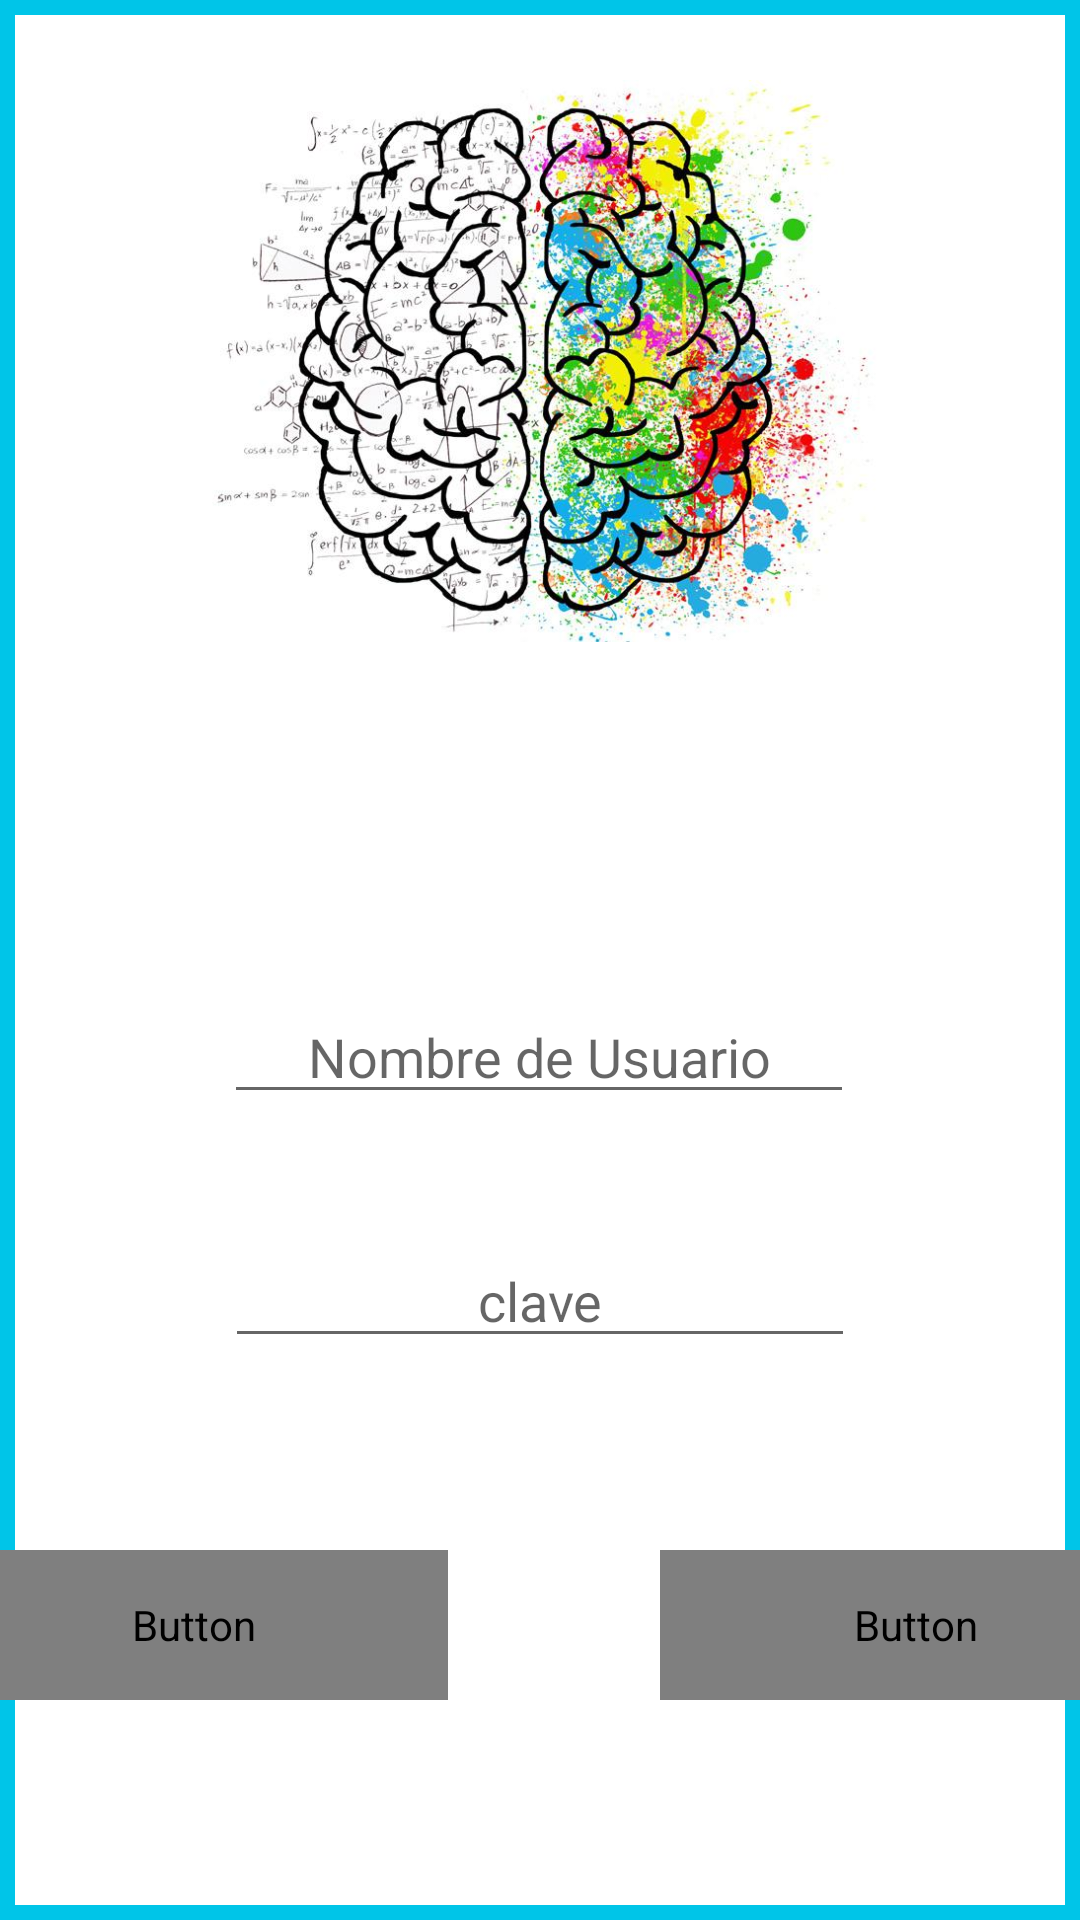

Layout XML and referenced resources for this Android screen:
<!-- AndroidManifest.xml: application theme AppTheme -->
<!-- res/layout/activity_login.xml -->
<?xml version="1.0" encoding="utf-8"?>
<androidx.constraintlayout.widget.ConstraintLayout xmlns:android="http://schemas.android.com/apk/res/android"
    xmlns:app="http://schemas.android.com/apk/res-auto"
    xmlns:tools="http://schemas.android.com/tools"
    android:layout_width="match_parent"
    android:layout_height="match_parent"
    android:background="@drawable/borde"
    tools:context=".LoginActivity">

    <EditText
        android:id="@+id/editTextTextUsuario"
        android:layout_width="wrap_content"
        android:layout_height="wrap_content"
        android:layout_marginStart="100dp"
        android:layout_marginTop="330dp"
        android:layout_marginEnd="101dp"
        android:ems="10"
        android:hint="@string/usuario"
        android:autofillHints="@string/usuario"
        android:inputType="textPersonName"
        app:layout_constraintEnd_toEndOf="parent"
        app:layout_constraintStart_toStartOf="parent"
        app:layout_constraintTop_toTopOf="parent"
        android:gravity="center"/>

    <EditText
        android:id="@+id/editTextTextClave"
        android:layout_width="wrap_content"
        android:layout_height="wrap_content"
        android:layout_marginStart="101dp"
        android:layout_marginTop="40dp"
        android:layout_marginEnd="101dp"
        android:ems="10"
        android:hint="@string/clave"
        android:autofillHints="@string/clave"
        android:inputType="textPassword"
        app:layout_constraintEnd_toEndOf="parent"
        app:layout_constraintStart_toStartOf="parent"
        app:layout_constraintTop_toBottomOf="@+id/editTextTextUsuario"
        android:gravity="center"/>

    <Button
        android:id="@+id/buttonIngresar"
        android:layout_width="170dp"
        android:layout_height="50dp"
        android:layout_marginStart="100dp"
        android:layout_marginTop="64dp"
        android:layout_marginEnd="39dp"
        android:text="@string/ingresar"
        android:textColor="@drawable/btn_text"
        app:layout_constraintEnd_toStartOf="@+id/buttonRegistrar"
        app:layout_constraintStart_toStartOf="parent"
        app:layout_constraintTop_toBottomOf="@+id/editTextTextClave"
        android:background="@drawable/btn_estilo"/>

    <Button
        android:id="@+id/buttonRegistrar"
        android:layout_width="170dp"
        android:layout_height="50dp"
        android:layout_marginStart="32dp"
        android:layout_marginTop="64dp"
        android:layout_marginEnd="91dp"
        android:text="@string/registrarse"
        app:layout_constraintEnd_toEndOf="parent"
        app:layout_constraintStart_toEndOf="@+id/buttonIngresar"
        app:layout_constraintTop_toBottomOf="@+id/editTextTextClave"
        android:textColor="@drawable/btn_text"
        android:background="@drawable/btn_estilo"/>

    <ImageView
        android:id="@+id/imageView"
        android:contentDescription="@string/es_el_icono_principal_de_la_app_aparecera_en_el_resto_de_pantalla_en_la_parte_inferior_de_la_ventana_junto_al_boton_regresar"
        android:layout_width="250dp"
        android:layout_height="250dp"
        app:srcCompat="@drawable/cerebro"
        app:layout_constraintEnd_toEndOf="parent"
        app:layout_constraintStart_toStartOf="parent"
        app:layout_constraintTop_toTopOf="parent"
        app:layout_constraintBottom_toBottomOf="parent"
        android:layout_marginBottom="400dp"/>

</androidx.constraintlayout.widget.ConstraintLayout>
<!-- resources referenced by this layout -->
<resources>
  <!-- drawable borde (drawable) -->
  <?xml version="1.0" encoding="utf-8"?>
  <layer-list xmlns:android="http://schemas.android.com/apk/res/android">
      <item>
          <shape android:shape="rectangle">
              <solid android:color="#00c5e8" />
          </shape>
      </item>
      <item android:left="5dp" android:right="5dp" android:top="5dp" android:bottom="5dp">
          <shape android:shape="rectangle">
              <solid android:color="#FFFF" />
          </shape>
      </item>
  </layer-list>
  <!-- drawable btn_estilo (drawable) -->
  <?xml version="1.0" encoding="utf-8"?>
  <shape xmlns:android="http://schemas.android.com/apk/res/android"
      android:shape="rectangle">
      <corners android:radius="150dp"/>
      <stroke android:color="#000000" android:width="2dp"/>
      <solid android:color="#00c5e8"/>
  </shape>
  <!-- drawable cerebro: jpg bitmap (drawable, 102208 bytes) -->
  <string name="clave">clave</string>
  <string name="es_el_icono_principal_de_la_app_aparecera_en_el_resto_de_pantalla_en_la_parte_inferior_de_la_ventana_junto_al_boton_regresar">Icono de la aplicaci[on, aparece en todas las pantallas</string>
  <string name="ingresar">Ingresar</string>
  <string name="registrarse">registrarse</string>
  <string name="usuario">Nombre de Usuario</string>
  <style name="AppTheme" parent="Theme.AppCompat.Light.DarkActionBar">
          
          <item name="colorPrimary">#00c5e8</item>
          <item name="colorPrimaryDark">#000000</item>
          <item name="colorAccent">@color/colorAccent</item>
      </style>
  <!-- not gathered from this repository: default colours our renderer supplied (Android Studio template values) -->
  <color name="colorAccent">#FF03DAC5</color>
</resources>
